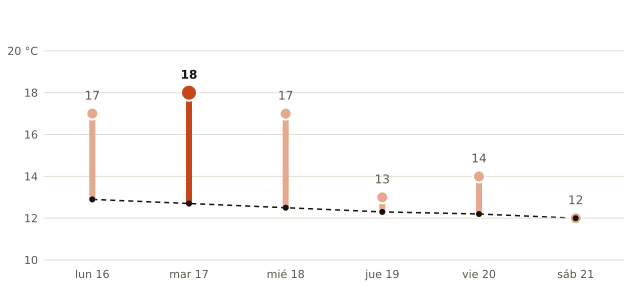

Values plotted in this chart, from the file beside it:
fecha, máxima_prevista_C, máxima_normal_1991_2020_C
2026-11-16, 17, 12.9
2026-11-17, 18, 12.7
2026-11-18, 17, 12.5
2026-11-19, 13, 12.3
2026-11-20, 14, 12.2
2026-11-21, 12, 12.0
